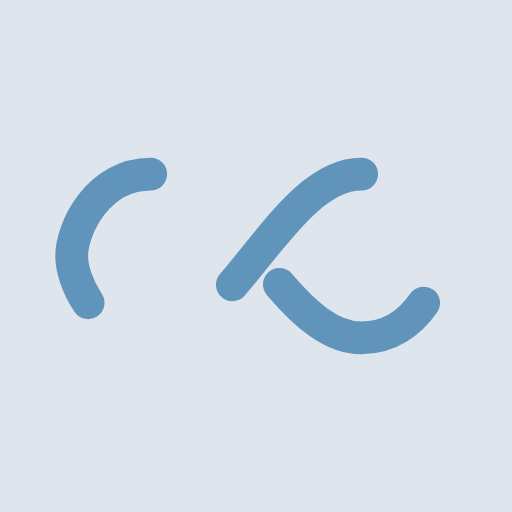
t = 0.00 s
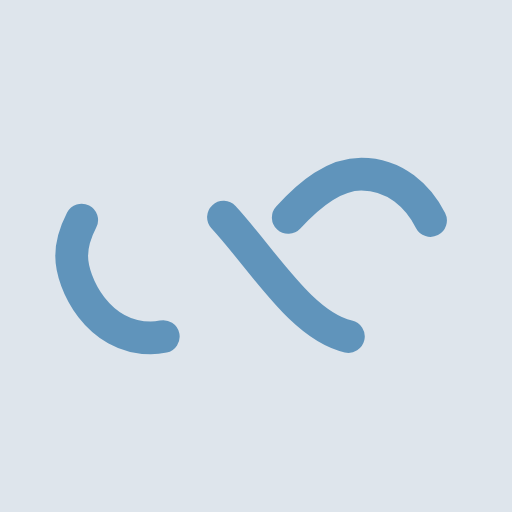
t = 0.39 s
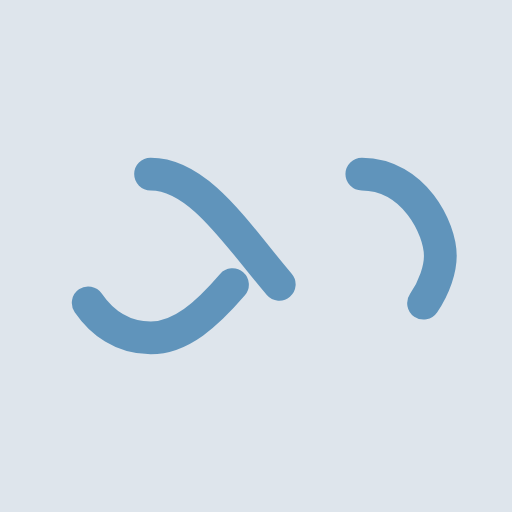
t = 0.77 s
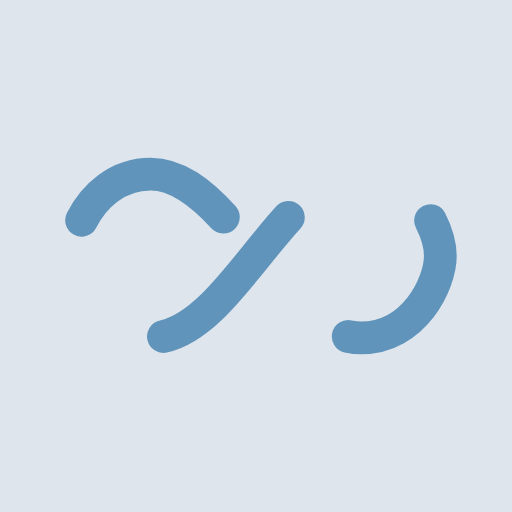
t = 1.15 s

The animated SVG that drew these frames (rendered in a browser with its animation timeline set to each time). Animation: 1 SMIL element (animate=1); one cycle of 1.54 s, repeats indefinitely.

<?xml version="1.0" encoding="utf-8"?>
<svg xmlns="http://www.w3.org/2000/svg" xmlns:xlink="http://www.w3.org/1999/xlink" style="margin: auto; background: rgb(222, 229, 236); display: block; shape-rendering: auto;" width="200px" height="200px" viewBox="0 0 100 100" preserveAspectRatio="xMidYMid">
<path fill="none" stroke="#6094bb" stroke-width="8" stroke-dasharray="42.76482137044271 42.76482137044271" d="M24.3 30C11.4 30 5 43.3 5 50s6.4 20 19.3 20c19.3 0 32.1-40 51.4-40 C88.6 30 95 43.3 95 50s-6.4 20-19.3 20C56.4 70 43.6 30 24.3 30z" stroke-linecap="round" style="transform:scale(0.8);transform-origin:50px 50px">
  <animate attributeName="stroke-dashoffset" repeatCount="indefinite" dur="1.5384615384615383s" keyTimes="0;1" values="0;256.58892822265625"></animate>
</path>
<!-- [ldio] generated by https://loading.io/ --></svg>